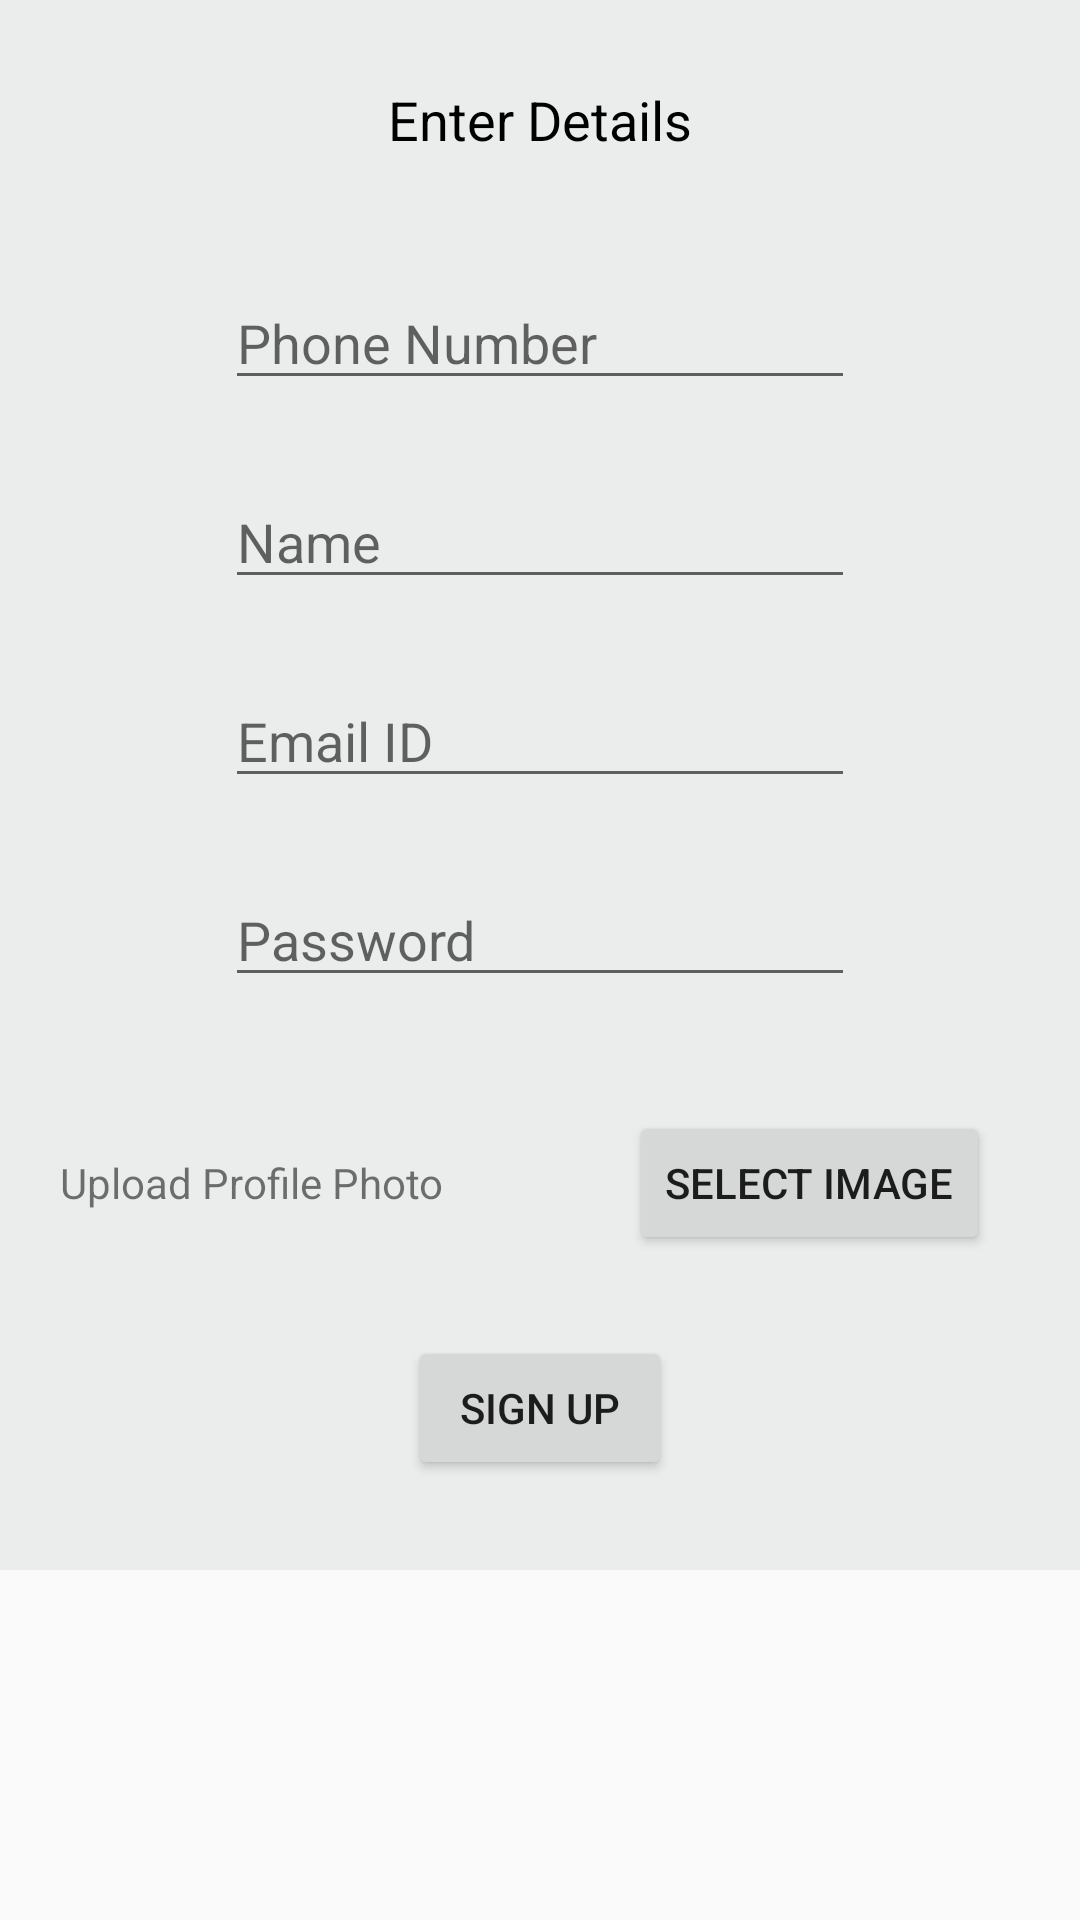

Produce the Android XML layout that renders to this screen, including the resource entries it uses.
<!-- AndroidManifest.xml: application theme AppTheme -->
<!-- res/layout/csignup.xml -->
<?xml version="1.0" encoding="utf-8"?>
<ScrollView xmlns:android="http://schemas.android.com/apk/res/android"
            android:id="@+id/ScrollView01"
            android:layout_width="fill_parent"
            android:layout_height="fill_parent">
<RelativeLayout xmlns:android="http://schemas.android.com/apk/res/android"
                android:layout_width="match_parent"
                android:layout_height="match_parent"
                android:background="#ffeaedec">

    <TextView
        android:layout_width="match_parent"
        android:layout_height="50dp"
        android:text="Enter Details"
        android:id="@+id/textView2"
        android:layout_marginTop="15dp"
        android:layout_alignParentTop="true"
        android:layout_alignParentLeft="true"
        android:layout_alignParentStart="true"
        android:textIsSelectable="false"
        android:textSize="18dp"
        android:textColor="@android:color/black"
        android:layout_alignParentRight="true"
        android:layout_alignParentEnd="true"
        android:gravity="center"
        android:paddingLeft="30dp"
        android:paddingRight="30dp"/>

    <Button
        android:layout_width="wrap_content"
        android:layout_height="match_parent"
        android:id="@+id/button4"
        android:onClick="signup"
        android:text="Sign Up"
        android:layout_marginTop="27dp"
        android:layout_below="@+id/button5"
        android:layout_centerHorizontal="true"
        android:layout_marginBottom="30dp"/>

    <TextView
        android:layout_width="wrap_content"
        android:layout_height="40dp"
        android:text="Upload Profile Photo"
        android:id="@+id/textView7"
        android:gravity="center_vertical|left"
        android:layout_alignTop="@+id/button5"
        android:layout_alignParentLeft="true"
        android:layout_alignParentStart="true"
        android:layout_marginLeft="20dp"
        android:layout_above="@+id/button4"/>

    <EditText
        android:layout_width="wrap_content"
        android:layout_height="wrap_content"
        android:inputType="phone"
        android:ems="10"
        android:id="@+id/editText4"
        android:hint="Phone Number"
        android:layout_below="@+id/textView2"
        android:layout_alignLeft="@+id/editText6"
        android:layout_alignStart="@+id/editText6"
        android:layout_marginTop="27dp"/>

    <EditText
        android:layout_width="wrap_content"
        android:layout_height="wrap_content"
        android:inputType="textPersonName"
        android:ems="10"
        android:id="@+id/editText5"
        android:hint="Name"
        android:layout_below="@+id/editText4"
        android:layout_alignLeft="@+id/editText7"
        android:layout_alignStart="@+id/editText7"
        android:layout_marginTop="25dp"/>

    <EditText
        android:layout_width="wrap_content"
        android:layout_height="wrap_content"
        android:inputType="textEmailAddress"
        android:ems="10"
        android:id="@+id/editText6"
        android:hint="Email ID"
        android:layout_below="@+id/editText5"
        android:layout_centerHorizontal="true"
        android:layout_marginTop="25dp"/>

    <EditText
        android:layout_width="wrap_content"
        android:layout_height="wrap_content"
        android:inputType="textPassword"
        android:ems="10"
        android:id="@+id/editText7"
        android:hint="Password"
        android:layout_marginTop="25dp"
        android:layout_below="@+id/editText6"
        android:layout_centerHorizontal="true"/>

    <Button
        style="?android:attr/buttonStyleSmall"
        android:layout_width="wrap_content"
        android:layout_height="wrap_content"
        android:text="Select Image"
        android:id="@+id/button5"
        android:layout_marginTop="38dp"
        android:layout_below="@+id/editText7"
        android:layout_alignParentRight="true"
        android:layout_alignParentEnd="true"
        android:layout_marginRight="30dp"/>
    <ProgressBar
        android:id="@+id/pb"
android:visibility="invisible"
        android:layout_width="wrap_content"
        android:layout_height="wrap_content"
        android:indeterminate="true"
        android:layout_centerVertical="true"
        android:layout_centerHorizontal="true"/>
</RelativeLayout>

    </ScrollView>
<!-- resources referenced by this layout -->
<resources>
  <style name="AppTheme" parent="Theme.AppCompat.Light.DarkActionBar">
          
          <item name="android:titleTextStyle">@style/TextAppearance.Widget.ActionBar.Subtitle</item>
      </style>
  <style name="TextAppearance.Widget.ActionBar.Subtitle" parent="@android:style/TextAppearance.Small">
          <item name="android:textSize">4sp</item>
      </style>
</resources>
